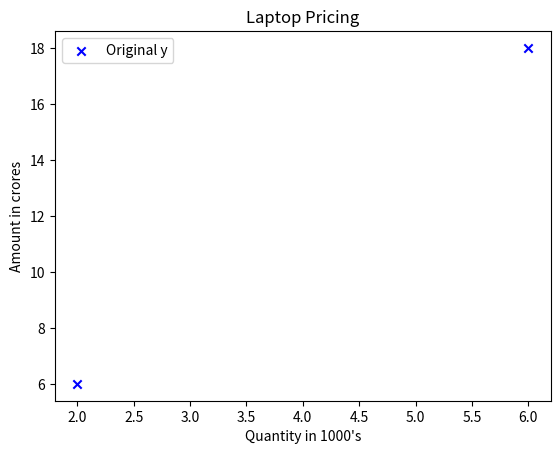
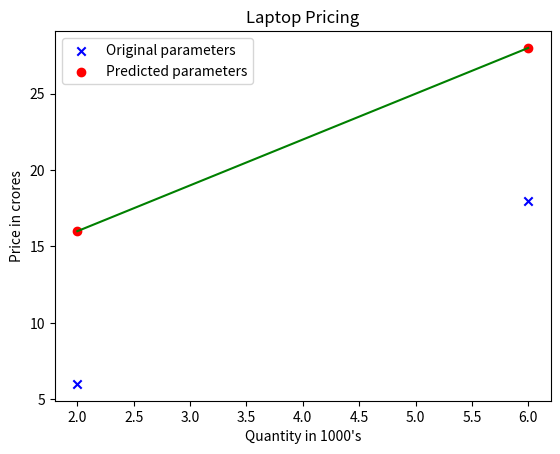

The script that saved these images, in order:
import numpy as np
import matplotlib.pyplot as plt

x_train = np.array([2, 6]) #in 1000's
y_train = np.array([6, 18]) #in crores
m = x_train.shape[0] # or .len()

plt.scatter(x_train, y_train, marker= 'x', c='b', label='Original y') # c-> color
plt.xlabel("Quantity in 1000's")
plt.ylabel("Amount in crores")
plt.title('Laptop Pricing')
plt.legend() # Shows label inside the plot
plt.show()

def compute_model_output(x_train, w, b): # For computing Predicted y for w & b
    m = len(x_train)
    f_wb = np.zeros(m)
    for i in range(m):
        x_i = x_train[i]
        f_wb[i] = w*x_i + b
    return f_wb

f_wb = compute_model_output(x_train, w=3, b=10) # Computing predicted y
plt.scatter(x_train, y_train, marker='x', c='b', label='Original parameters')
plt.scatter(x_train, f_wb, marker='o', c='r', label='Predicted parameters')
plt.plot(x_train, f_wb, c='g') # plot joins consecutive points with a line segment
plt.xlabel("Quantity in 1000's")
plt.ylabel('Price in crores')
plt.title('Laptop Pricing')
plt.legend()
plt.show()
